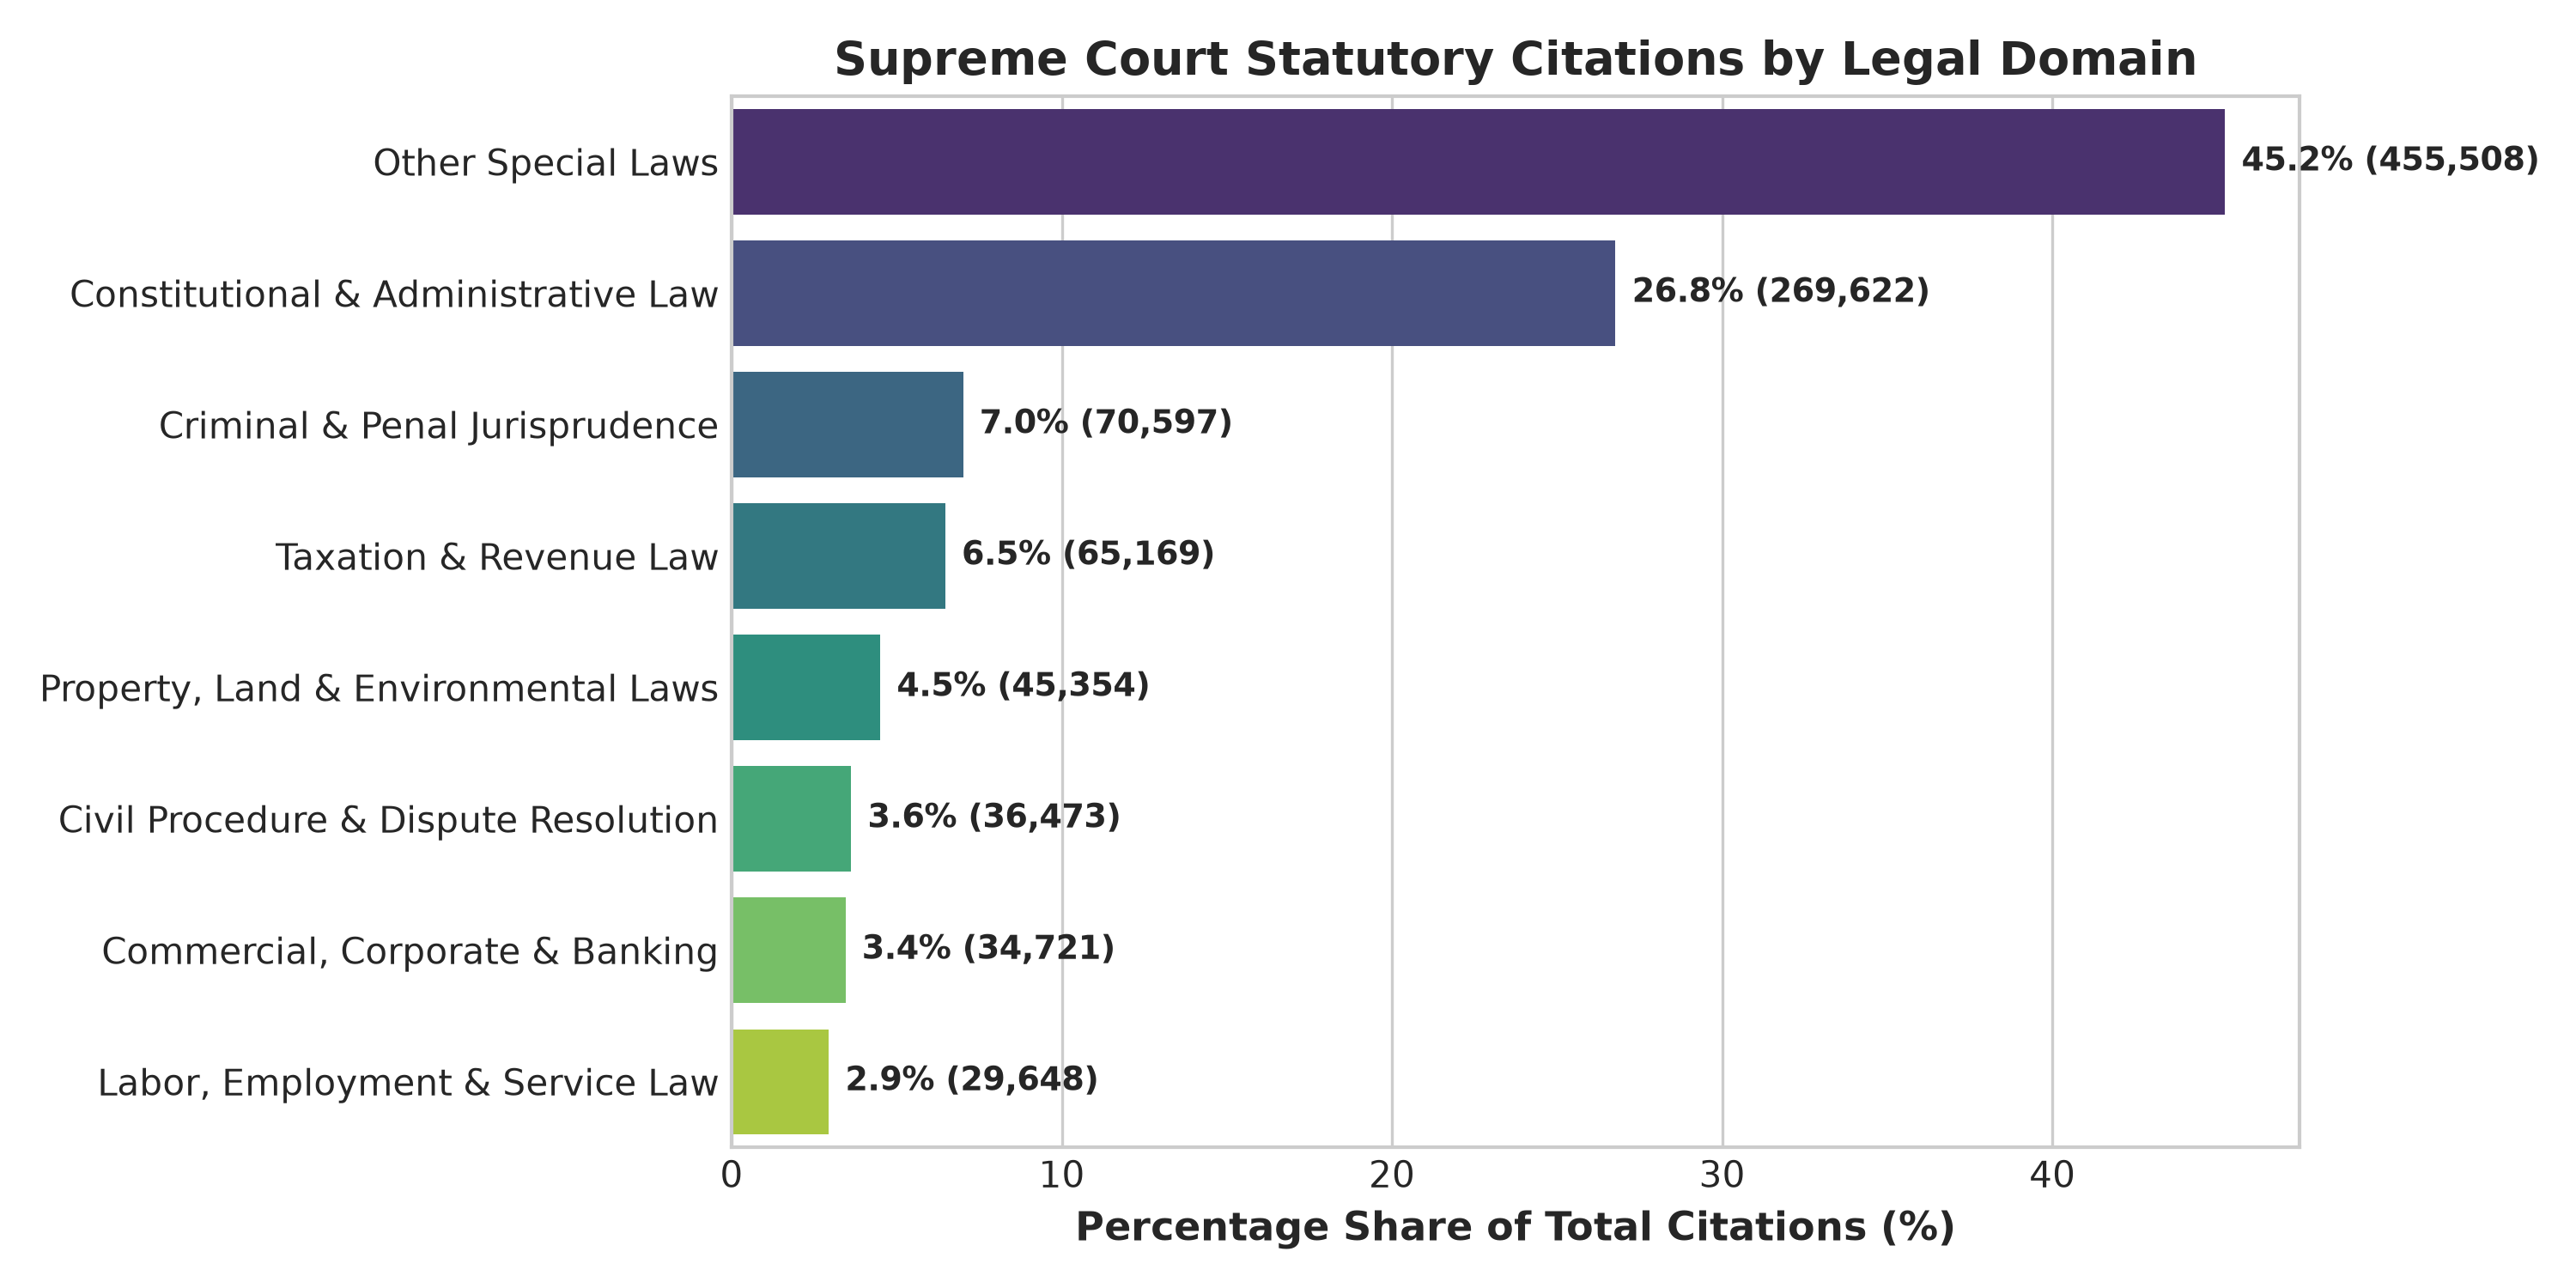

Values plotted in this chart, from the file beside it:
domain, citation_count, unique_statutes, pct_share
Other Special Laws, 455508, 231516, 45.23
Constitutional & Administrative Law, 269622, 2226, 26.77
Criminal & Penal Jurisprudence, 70597, 17048, 7.01
Taxation & Revenue Law, 65169, 29704, 6.471
Property, Land & Environmental Laws, 45354, 21767, 4.503
Civil Procedure & Dispute Resolution, 36473, 7351, 3.622
Commercial, Corporate & Banking, 34721, 13708, 3.448
Labor, Employment & Service Law, 29648, 17613, 2.944
